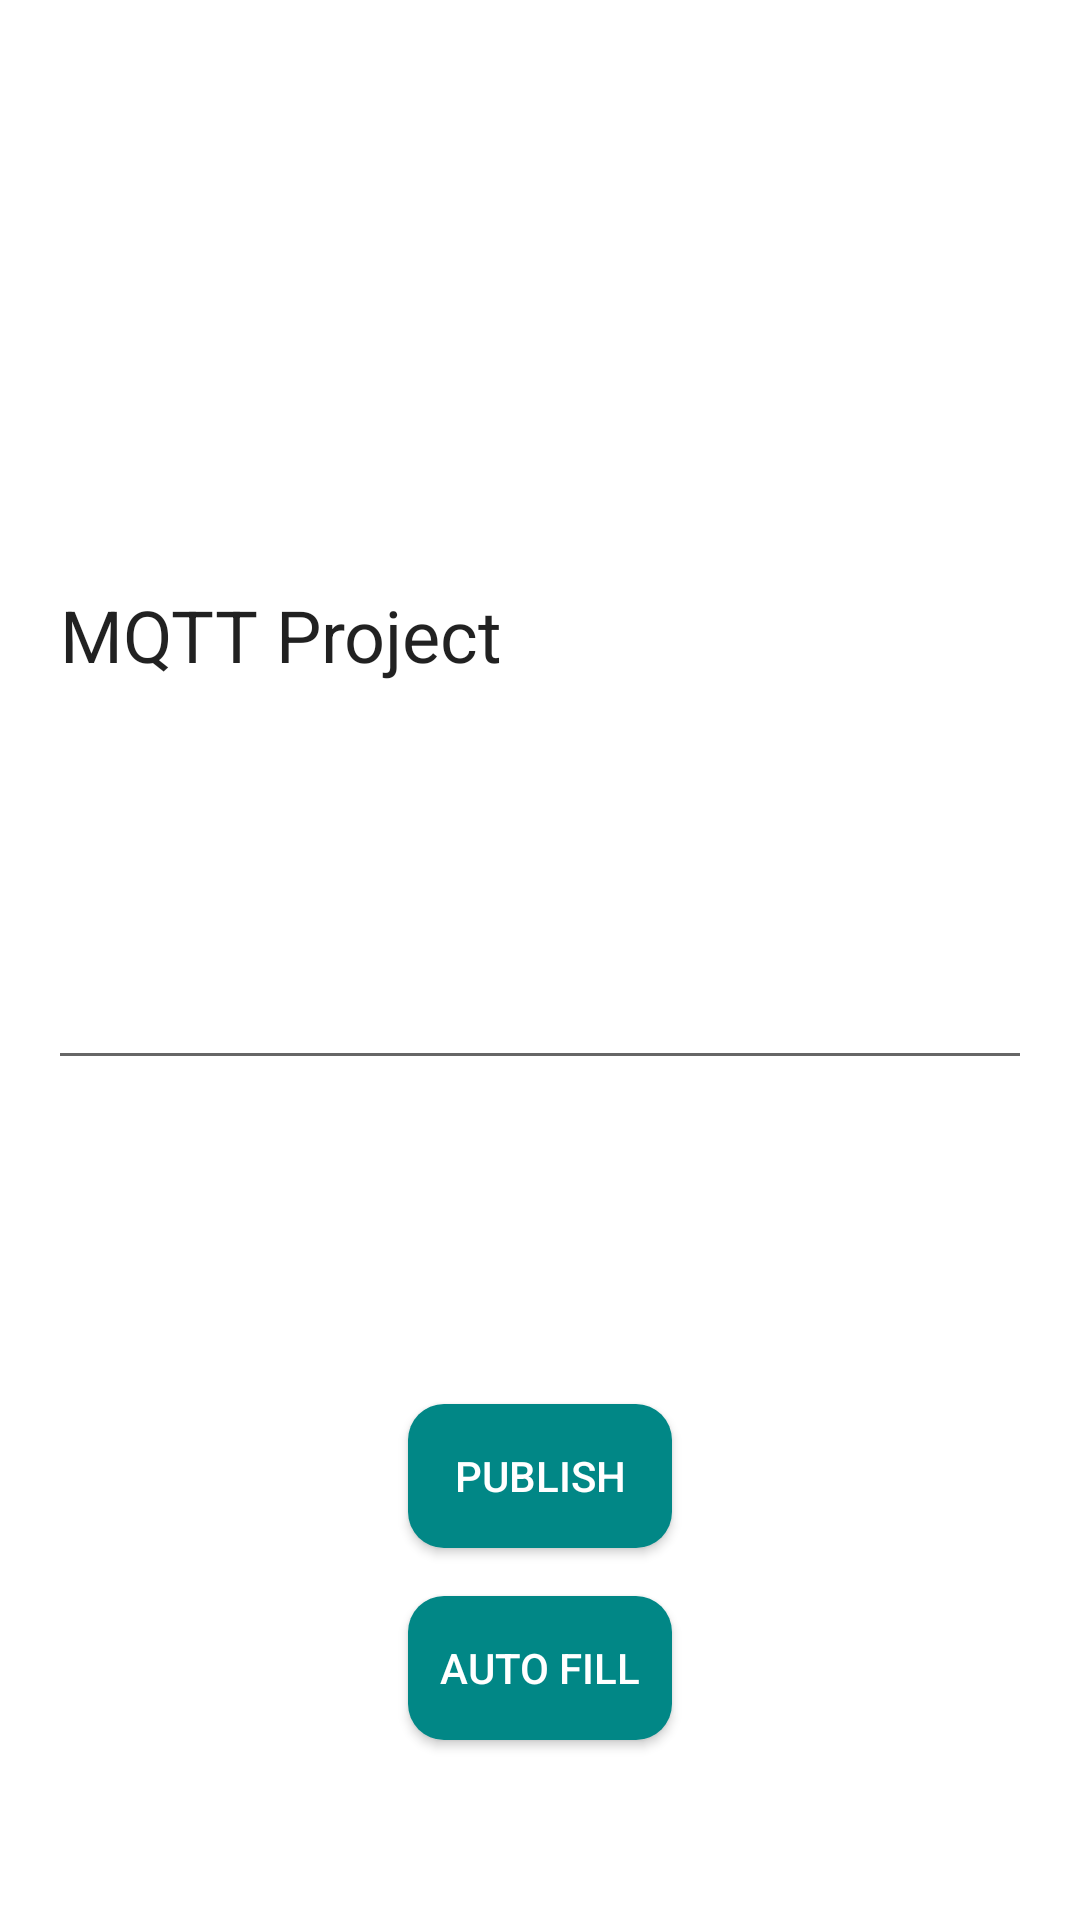

Android layout source for this screen:
<!-- AndroidManifest.xml: application theme Theme.MQTTProject -->
<!-- res/layout/fragment_publish.xml -->
<?xml version="1.0" encoding="utf-8"?>
<androidx.constraintlayout.widget.ConstraintLayout xmlns:android="http://schemas.android.com/apk/res/android"
    xmlns:app="http://schemas.android.com/apk/res-auto"
    android:layout_width="match_parent"
    android:layout_height="match_parent"
    android:padding="16dp">

    <androidx.appcompat.widget.AppCompatEditText
        android:id="@+id/etMsg"
        android:layout_width="match_parent"
        android:layout_height="300dp"
        android:layout_marginTop="44dp"
        android:text="@string/app_name"
        android:textSize="24sp"
        app:layout_constraintTop_toTopOf="parent" />

    <androidx.appcompat.widget.AppCompatButton
        android:id="@+id/tvPublish"
        style="@style/CustomButton"
        android:layout_width="wrap_content"
        android:layout_height="wrap_content"
        android:text="@string/home_publish_text"
        app:layout_constraintBottom_toBottomOf="parent"
        app:layout_constraintEnd_toEndOf="parent"
        app:layout_constraintStart_toStartOf="parent"
        app:layout_constraintTop_toBottomOf="@id/etMsg" />

    <androidx.appcompat.widget.AppCompatButton
        android:id="@+id/btnAutoFill"
        style="@style/CustomButton"
        android:layout_width="wrap_content"
        android:layout_height="wrap_content"
        android:layout_marginTop="16dp"
        android:text="@string/publish_auto_fill_button_text"
        app:layout_constraintEnd_toEndOf="parent"
        app:layout_constraintStart_toStartOf="parent"
        app:layout_constraintTop_toBottomOf="@id/tvPublish" />

    <ProgressBar
        android:id="@+id/pbLoading"
        android:layout_width="48dp"
        android:layout_height="48dp"
        android:layout_marginTop="24dp"
        android:visibility="gone"
        app:layout_constraintEnd_toEndOf="parent"
        app:layout_constraintStart_toStartOf="parent"
        app:layout_constraintTop_toBottomOf="@id/etMsg" />

</androidx.constraintlayout.widget.ConstraintLayout>
<!-- resources referenced by this layout -->
<resources>
  <string name="app_name">MQTT Project</string>
  <string name="home_publish_text">Publish</string>
  <string name="publish_auto_fill_button_text">Auto fill</string>
  <style name="CustomButton" parent="TextAppearance.AppCompat.Button">
          <item name="android:background">@drawable/shape_bg_button</item>
          <item name="android:textColor">@color/white</item>
      </style>
  <style name="Theme.MQTTProject" parent="Theme.MaterialComponents.DayNight.DarkActionBar">
          
          <item name="colorPrimary">@color/purple_500</item>
          <item name="colorPrimaryVariant">@color/purple_700</item>
          <item name="colorOnPrimary">@color/white</item>
          
          <item name="colorSecondary">@color/teal_200</item>
          <item name="colorSecondaryVariant">@color/teal_700</item>
          <item name="colorOnSecondary">@color/black</item>
          
          <item name="android:statusBarColor" tools:targetApi="l">?attr/colorPrimaryVariant</item>
          
      </style>
  <!-- drawable shape_bg_button (drawable) -->
  <?xml version="1.0" encoding="utf-8"?>
  <shape xmlns:android="http://schemas.android.com/apk/res/android">
      <solid android:color="@color/teal_700" />
  
      <corners android:radius="12dp" />
  </shape>
  <!-- not gathered from this repository: default colours our renderer supplied (Android Studio template values) -->
  <color name="purple_500">#FF6200EE</color>
  <color name="purple_700">#FF3700B3</color>
  <color name="teal_200">#FF03DAC5</color>
  <color name="teal_700">#FF018786</color>
  <color name="black">#FF000000</color>
  <color name="white">#FFFFFFFF</color>
</resources>
